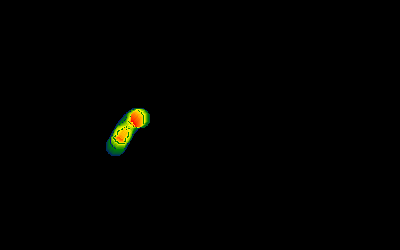

The data file committed next to this chart (first rows):
0, 0, 0, 0, 0, 0, 0, 0, 0, 0, 0, 0, 0, 0, 0, 0, 0, 0, 0, 0, 0, 0, 0, 0
0, 0, 0, 0, 0, 0, 0, 0, 0, 0, 0, 0, 0, 0, 0, 0, 0, 0, 0, 0, 0, 0, 0, 0
0, 0, 0, 0, 0, 0, 0, 0, 0, 0, 0, 0, 0, 0, 0, 0, 0, 0, 0, 0, 0, 0, 0, 0
0, 0, 0, 0, 0, 0, 0, 0, 0, 0, 0, 0, 0, 0, 0, 0, 0, 0, 0, 0, 0, 0, 0, 0
0, 0, 0, 0, 0, 0, 0, 0, 0, 0, 0, 0, 0, 0, 0, 0, 0, 0, 0, 0, 0, 0, 0, 0
0, 0, 0, 0, 0, 0, 0, 0, 0, 0, 0, 0, 0, 0, 0, 0, 0, 0, 0, 0, 0, 0, 0, 0
0, 0, 0, 0, 0, 0, 0, 0, 0, 0, 0, 0, 0, 0, 0, 0, 0, 0, 0, 0, 0, 0, 0, 0
0, 0, 0, 0, 0, 0, 0, 0, 0, 0, 0, 0, 0, 0, 0, 0, 0, 0, 0, 0, 0, 0, 0, 0
0, 0, 0, 0, 0, 0, 0, 0, 0, 0, 0, 0, 0, 0, 0, 0, 0, 0, 0, 0, 0, 0, 0, 0
0, 0, 0, 0, 0, 0, 0, 0, 0, 0, 0, 0, 0, 0, 0, 0, 0, 0, 0, 0, 0, 0, 0, 0
0, 0, 0, 0, 0, 0, 0, 0, 0, 0, 0, 0, 0, 0, 0, 0, 0, 0, 0, 0, 0, 0, 0, 0
0, 0, 0, 0, 0, 0, 0, 0, 0, 0, 0, 0, 0, 0, 0, 0, 0, 0, 0, 0, 0, 0, 0, 0
0, 0, 0, 0, 0, 0, 0, 0, 0, 0, 0, 0, 0, 0, 0, 0, 0, 0, 0, 0, 0, 0, 0, 0
0, 0, 0, 0, 0, 0, 0, 0, 0, 0, 0, 0, 0, 0, 0, 0, 0, 0, 0, 0, 0, 0, 0, 0
0, 0, 0, 0, 0, 0, 0, 0, 0, 0, 0, 0, 0, 0, 0, 0, 0, 0, 0, 0, 0, 0, 0, 0
0, 0, 0, 0, 0, 0, 0, 0, 0, 0, 0, 0, 0, 0, 0, 0, 0, 0, 0, 0, 0, 0, 0, 0
0, 0, 0, 0, 0, 0, 0, 0, 0, 0, 0, 0, 0, 0, 0, 0, 0, 0, 0, 0, 0, 0, 0, 0
0, 0, 0, 0, 0, 0, 0, 0, 0, 0, 0, 0, 0, 0, 0, 0, 0, 0, 0, 0, 0, 0, 0, 0
0, 0, 0, 0, 0, 0, 0, 0, 0, 0, 0, 0, 0, 0, 0, 0, 0, 0, 0, 0, 0, 0, 0, 0
0, 0, 0, 0, 0, 0, 0, 0, 0, 0, 0, 0, 0, 0, 0, 0, 0, 0, 0, 0, 0, 0, 0, 0
0, 0, 0, 0, 0, 0, 0, 0, 0, 0, 0, 0, 0, 0, 0, 0, 0, 0, 0, 0, 0, 0, 0, 0
0, 0, 0, 0, 0, 0, 0, 0, 0, 0, 0, 0, 0, 0, 0, 0, 0, 0, 0, 0, 0, 0, 0, 0
0, 0, 0, 0, 0, 0, 0, 0, 0, 0, 0, 0, 0, 0, 0, 0, 0, 0, 0, 0, 0, 0, 0, 0
0, 0, 0, 0, 0, 0, 0, 0, 0, 0, 0, 0, 0, 0, 0, 0, 0, 0, 0, 0, 0, 0, 0, 0
0, 0, 0, 0, 0, 0, 0, 0, 0, 0, 0, 0, 0, 0, 0, 0, 0, 0, 0, 0, 0, 0, 0, 0
0, 0, 0, 0, 0, 0, 0, 0, 0, 0, 0, 0, 0, 0, 0, 0, 0, 0, 0, 0, 0, 0, 0, 0
0, 0, 0, 0, 0, 0, 0, 0, 0, 0, 0, 0, 0, 0, 0, 0, 0, 0, 0, 0, 0, 0, 0, 0
0, 0, 0, 0, 0, 0, 0, 0, 0, 0, 0, 0, 0, 0, 0, 0, 0, 0, 0, 0, 0, 0, 0, 0
0, 0, 0, 0, 0, 0, 0, 0, 0, 0, 0, 0, 0, 0, 0, 0, 0, 0, 0, 0, 0, 0, 0, 0
0, 0, 0, 0, 0, 0, 0, 0, 0, 0, 0, 0, 0, 0, 0, 0, 0, 0, 0, 0, 0, 0, 0, 0
0, 0, 0, 0, 0, 0, 0, 0, 0, 0, 0, 0, 0, 0, 0, 0, 0, 0, 0, 0, 0, 0, 0, 0
0, 0, 0, 0, 0, 0, 0, 0, 0, 0, 0, 0, 0, 0, 0, 0, 0, 0, 0, 0, 0, 0, 0, 0
0, 0, 0, 0, 0, 0, 0, 0, 0, 0, 0, 0, 0, 0, 0, 0, 0, 0, 0, 0, 0, 0, 0, 0
0, 0, 0, 0, 0, 0, 0, 0, 0, 0, 0, 0, 0, 0, 0, 0, 0, 0, 0, 0, 0, 0, 0, 0
0, 0, 0, 0, 0, 0, 0, 0, 0, 0, 0, 0, 0, 0, 0, 0, 0, 0, 0, 0, 0, 0, 0, 0
0, 0, 0, 0, 0, 0, 0, 0, 0, 0, 0, 0, 0, 0, 0, 0, 0, 0, 0, 0, 0, 0, 0, 0
0, 0, 0, 0, 0, 0, 0, 0, 0, 0, 0, 0, 0, 0, 0, 0, 0, 0, 0, 0, 0, 0, 0, 0
0, 0, 0, 0, 0, 0, 0, 0, 0, 0, 0, 0, 0, 0, 0, 0, 0, 0, 0, 0, 0, 0, 0, 0
0, 0, 0, 0, 0, 0, 0, 0, 0, 0, 0, 0, 0, 0, 0, 0, 0, 0, 0, 0, 0, 0, 0, 0
0, 0, 0, 0, 0, 0, 0, 0, 0, 0, 0, 0, 0, 0, 0, 0, 0, 0, 0, 0, 0, 0, 0, 0
0, 0, 0, 0, 0, 0, 0, 0, 0, 0, 0, 0, 0, 0, 0, 0, 0, 0, 0, 0, 0, 0, 0, 0
0, 0, 0, 0, 0, 0, 0, 0, 0, 0, 0, 0, 0, 0, 0, 0, 0, 0, 0, 0, 0, 0, 0, 0
0, 0, 0, 0, 0, 0, 0, 0, 0, 0, 0, 0, 0, 0, 0, 0, 0, 0, 0, 0, 0, 0, 0, 0
0, 0, 0, 0, 0, 0, 0, 0, 0, 0, 0, 0, 0, 0, 0, 0, 0, 0, 0, 0, 0, 0, 0, 0
0, 0, 0, 0, 0, 0, 0, 0, 0, 0, 0, 0, 0, 0, 0, 0, 0, 0, 0, 0, 0, 0, 0, 0
0, 0, 0, 0, 0, 0, 0, 0, 0, 0, 0, 0, 0, 0, 0, 0, 0, 0, 0, 0, 0, 0, 0, 0
0, 0, 0, 0, 0, 0, 0, 0, 0, 0, 0, 0, 0, 0, 0, 0, 0, 0, 0, 0, 0, 0, 0, 0
0, 0, 0, 0, 0, 0, 0, 0, 0, 0, 0, 0, 0, 0, 0, 0, 0, 0, 0, 0, 0, 0, 0, 0
0, 0, 0, 0, 0, 0, 0, 0, 0, 0, 0, 0, 0, 0, 0, 0, 0, 0, 0, 0, 0, 0, 0, 0
0, 0, 0, 0, 0, 0, 0, 0, 0, 0, 0, 0, 0, 0, 0, 0, 0, 0, 0, 0, 0, 0, 0, 0
0, 0, 0, 0, 0, 0, 0, 0, 0, 0, 0, 0, 0, 0, 0, 0, 0, 0, 0, 0, 0, 0, 0, 0
0, 0, 0, 0, 0, 0, 0, 0, 0, 0, 0, 0, 0, 0, 0, 0, 0, 0, 0, 0, 0, 0, 0, 0
0, 0, 0, 0, 0, 0, 0, 0, 0, 0, 0, 0, 0, 0, 0, 0, 0, 0, 0, 0, 0, 0, 0, 0
0, 0, 0, 0, 0, 0, 0, 0, 0, 0, 0, 0, 0, 0, 0, 0, 0, 0, 0, 0, 0, 0, 0, 0
0, 0, 0, 0, 0, 0, 0, 0, 0, 0, 0, 0, 0, 0, 0, 0, 0, 0, 0, 0, 0, 0, 0, 0
0, 0, 0, 0, 0, 0, 0, 0, 0, 0, 0, 0, 0, 0, 0, 0, 0, 0, 0, 0, 0, 0, 0, 0
0, 0, 0, 0, 0, 0, 0, 0, 0, 0, 0, 0, 0, 0, 0, 0, 0, 0, 0, 0, 0, 0, 0, 0
0, 0, 0, 0, 0, 0, 0, 0, 0, 0, 0, 0, 0, 0, 0, 0, 0, 0, 0, 0, 0, 0, 0, 0
0, 0, 0, 0, 0, 0, 0, 0, 0, 0, 0, 0, 0, 0, 0, 0, 0, 0, 0, 0, 0, 0, 0, 0
0, 0, 0, 0, 0, 0, 0, 0, 0, 0, 0, 0, 0, 0, 0, 0, 0, 0, 0, 0, 0, 0, 0, 0
0, 0, 0, 0, 0, 0, 0, 0, 0, 0, 0, 0, 0, 0, 0, 0, 0, 0, 0, 0, 0, 0, 0, 0
... 189 more rows
